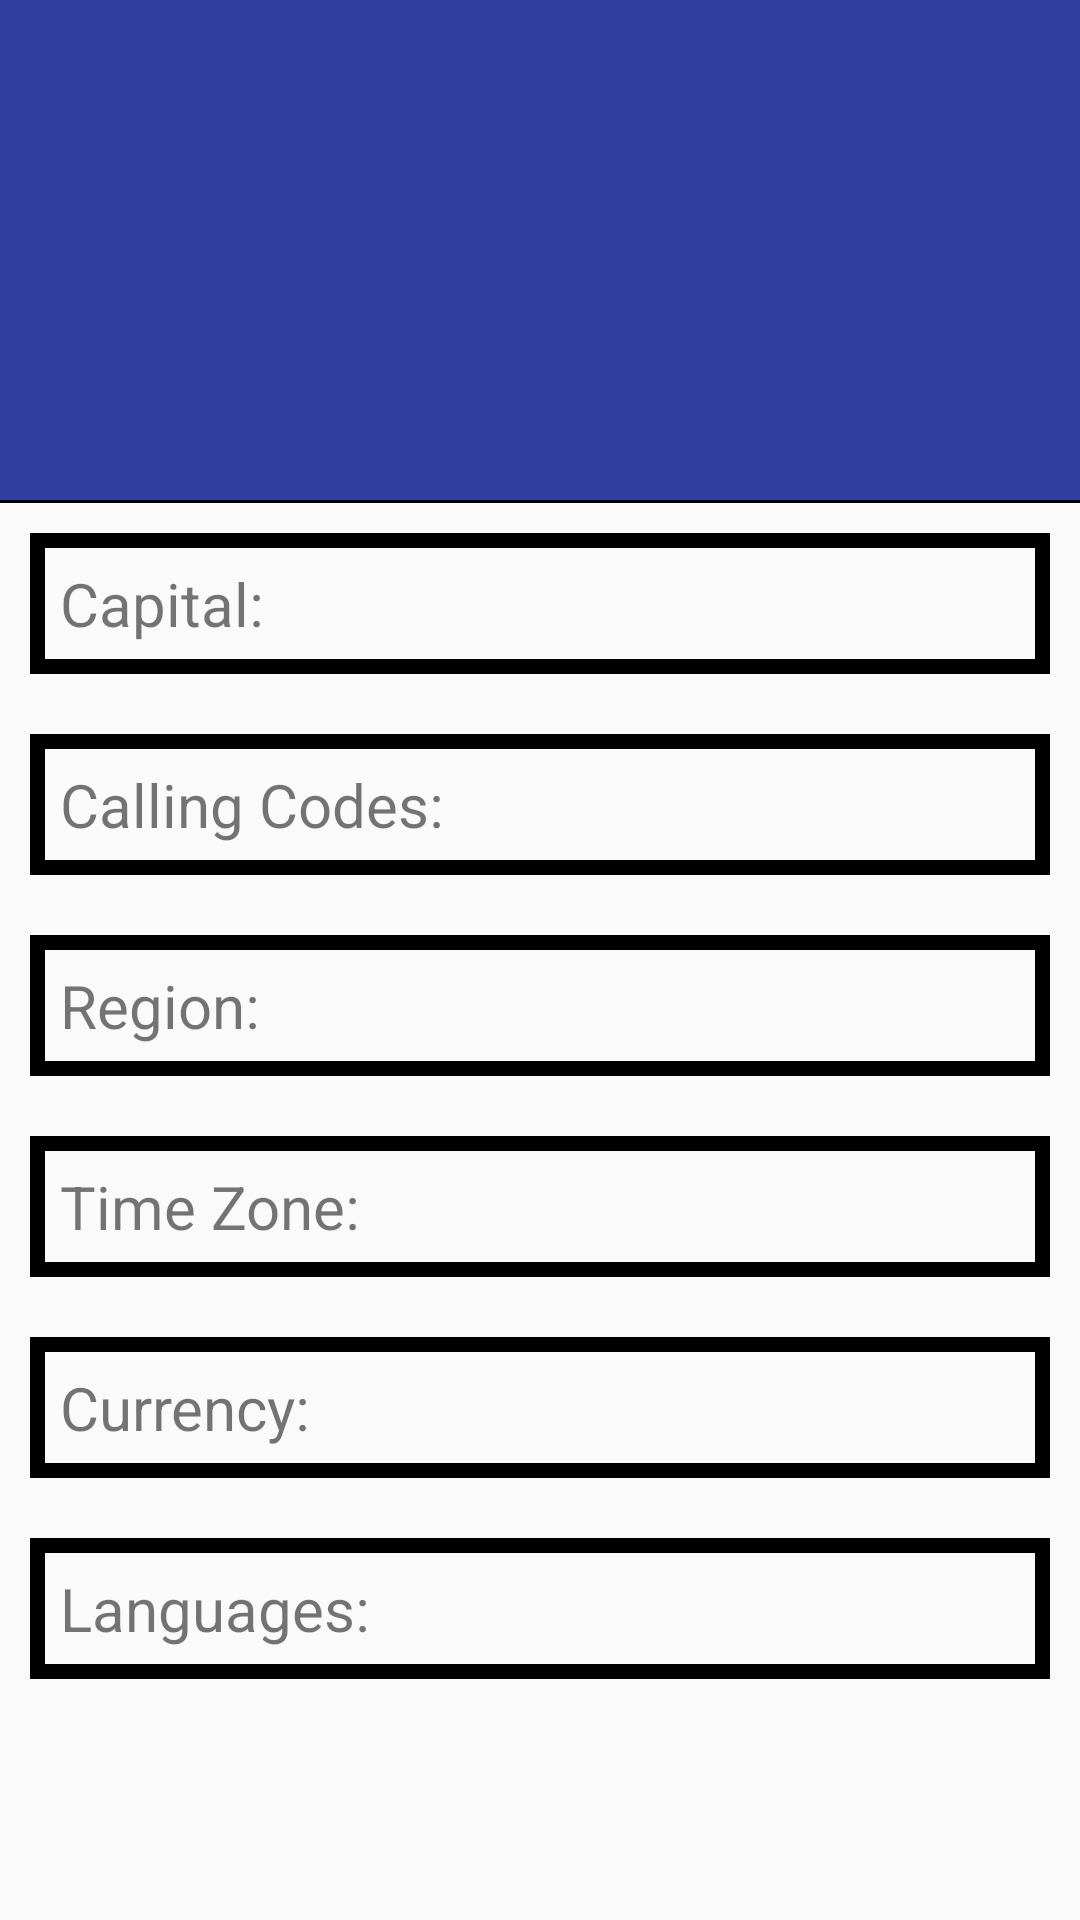

Reconstruct the res/layout file that produces this screen, plus the resources it refers to.
<!-- AndroidManifest.xml: application theme AppTheme -->
<!-- res/layout/activity_detail.xml -->
<?xml version="1.0" encoding="utf-8"?>
<LinearLayout xmlns:android="http://schemas.android.com/apk/res/android"
    xmlns:app="http://schemas.android.com/apk/res-auto"
    xmlns:tools="http://schemas.android.com/tools"
    android:layout_width="match_parent"
    android:layout_height="match_parent"
    android:orientation="vertical"
    tools:context=".DetailActivity">

    <LinearLayout
        android:layout_width="match_parent"
        android:layout_height="wrap_content"
        android:orientation="vertical"
        android:background="@color/colorPrimaryDark"
        >

        <ImageView
            android:id="@+id/country_flag"
            android:layout_width="250dp"
            android:layout_height="60dp"
            android:layout_gravity="center"
            android:layout_marginTop="20dp"/>

        <TextView
            android:id="@+id/country_name"
            android:layout_width="match_parent"
            android:layout_height="wrap_content"
            android:textSize="35sp"
            android:layout_marginTop="20dp"
            android:gravity="center"
            android:textColor="@color/colorWhite"
            android:layout_marginBottom="20dp"
            />

    </LinearLayout>

    <View
        android:id="@+id/lowerDivision"
        android:background="@color/colorBlack"
        android:layout_width="match_parent"
        android:layout_height="1dp"/>

    <ScrollView
        android:layout_width="match_parent"
        android:layout_height="wrap_content"
        android:fitsSystemWindows="true"
        >
        <LinearLayout
            android:layout_width="match_parent"
            android:layout_height="wrap_content"
            android:orientation="vertical">

            <LinearLayout
                android:layout_width="match_parent"
                android:layout_height="wrap_content"
                android:orientation="horizontal"
                android:layout_marginTop="20dp"
                android:weightSum="5"
                android:background="@drawable/borders"
                android:padding="10dp"
                android:layout_margin="10dp">
                <TextView
                    android:layout_width="match_parent"
                    android:layout_height="wrap_content"
                    android:textSize="20sp"
                    android:text="Capital: "
                    android:layout_weight="3"
                    />
                <TextView
                    android:id="@+id/country_capital"
                    android:layout_width="match_parent"
                    android:layout_height="match_parent"
                    android:textSize="20sp"
                    android:layout_weight="2"
                    />
            </LinearLayout>

            <LinearLayout
                android:layout_width="match_parent"
                android:layout_height="wrap_content"
                android:orientation="horizontal"
                android:layout_marginTop="20dp"
                android:background="@drawable/borders"
                android:padding="10dp"
                android:layout_margin="10dp"
                android:weightSum="5">
                <TextView
                    android:layout_width="match_parent"
                    android:layout_height="wrap_content"
                    android:textSize="20sp"
                    android:text="Calling Codes: "
                    android:layout_weight="3"
                    />
                <TextView
                    android:id="@+id/country_calling_codes"
                    android:layout_width="match_parent"
                    android:layout_height="match_parent"
                    android:textSize="20sp"
                    android:layout_weight="2"
                    />
            </LinearLayout>

            <LinearLayout
                android:layout_width="match_parent"
                android:layout_height="wrap_content"
                android:orientation="horizontal"
                android:layout_marginTop="20dp"
                android:background="@drawable/borders"
                android:padding="10dp"
                android:layout_margin="10dp"
                android:weightSum="5">
                <TextView
                    android:layout_width="match_parent"
                    android:layout_height="wrap_content"
                    android:textSize="20sp"
                    android:text="Region: "
                    android:layout_weight="3"
                    />
                <TextView
                    android:id="@+id/country_region"
                    android:layout_width="match_parent"
                    android:layout_height="match_parent"
                    android:textSize="20sp"
                    android:layout_weight="2"
                    />
            </LinearLayout>

            <LinearLayout
                android:layout_width="match_parent"
                android:layout_height="wrap_content"
                android:orientation="horizontal"
                android:layout_marginTop="20dp"
                android:background="@drawable/borders"
                android:padding="10dp"
                android:layout_margin="10dp"
                android:weightSum="5">
                <TextView
                    android:layout_width="match_parent"
                    android:layout_height="wrap_content"
                    android:textSize="20sp"
                    android:text="Time Zone: "
                    android:layout_weight="3"
                    />
                <TextView
                    android:id="@+id/country_timezone"
                    android:layout_width="match_parent"
                    android:layout_height="match_parent"
                    android:textSize="20sp"
                    android:layout_weight="2"
                    />
            </LinearLayout>

            <LinearLayout
                android:layout_width="match_parent"
                android:layout_height="wrap_content"
                android:orientation="horizontal"
                android:layout_marginTop="20dp"
                android:background="@drawable/borders"
                android:padding="10dp"
                android:layout_margin="10dp"
                android:weightSum="5">
                <TextView
                    android:layout_width="match_parent"
                    android:layout_height="wrap_content"
                    android:textSize="20sp"
                    android:text="Currency: "
                    android:layout_weight="3"
                    />
                <TextView
                    android:id="@+id/country_currency"
                    android:layout_width="match_parent"
                    android:layout_height="match_parent"
                    android:textSize="20sp"
                    android:layout_weight="2"
                    />
            </LinearLayout>

            <LinearLayout
                android:layout_width="match_parent"
                android:layout_height="wrap_content"
                android:orientation="horizontal"
                android:layout_marginTop="20dp"
                android:background="@drawable/borders"
                android:padding="10dp"
                android:layout_margin="10dp"
                android:weightSum="5">
                <TextView
                    android:layout_width="match_parent"
                    android:layout_height="wrap_content"
                    android:textSize="20sp"
                    android:text="Languages: "
                    android:layout_weight="3"
                    />
                <TextView
                    android:id="@+id/country_languages"
                    android:layout_width="match_parent"
                    android:layout_height="match_parent"
                    android:textSize="20sp"
                    android:layout_weight="2"
                    />
            </LinearLayout>

        </LinearLayout>

    </ScrollView>

</LinearLayout>
<!-- resources referenced by this layout -->
<resources>
  <color name="colorBlack">#000000</color>
  <color name="colorPrimaryDark">#303F9F</color>
  <color name="colorWhite">#ffffff</color>
  <!-- drawable borders (drawable) -->
  <?xml version="1.0" encoding="utf-8"?>
  <shape xmlns:android="http://schemas.android.com/apk/res/android"
      android:shape="rectangle">
      <stroke
          android:width="5dip"
          android:color="@color/colorBlack" />
  </shape>
  <style name="AppTheme" parent="Theme.AppCompat.Light.DarkActionBar">
          
          <item name="colorPrimary">@color/colorPrimary</item>
          <item name="colorPrimaryDark" />
          <item name="colorAccent">@color/colorAccent</item>
      </style>
  <color name="colorPrimary">#3F51B5</color>
  <color name="colorAccent">#FF4081</color>
</resources>
